Run: headless pygame with SDL's dummy video driver; simulated clock (each Clock.tick advances the game by its frame time, no real sleeping); random seed 0; keys injected as events and as key.get_pressed() state; mouse plan: one left click at the window centre at the start of phase 2, then a move to the lower-right quarter at the start of phase 3; restart key R tapped at the start of phases 3 and 4.
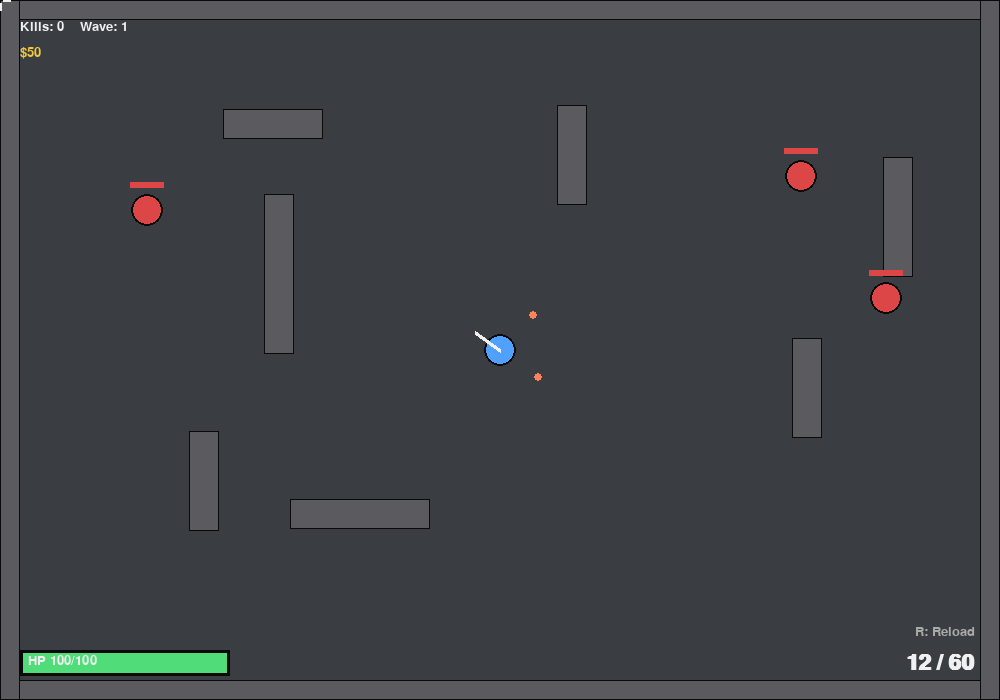
Frame 1 of 4 · flips 1–60 · no input
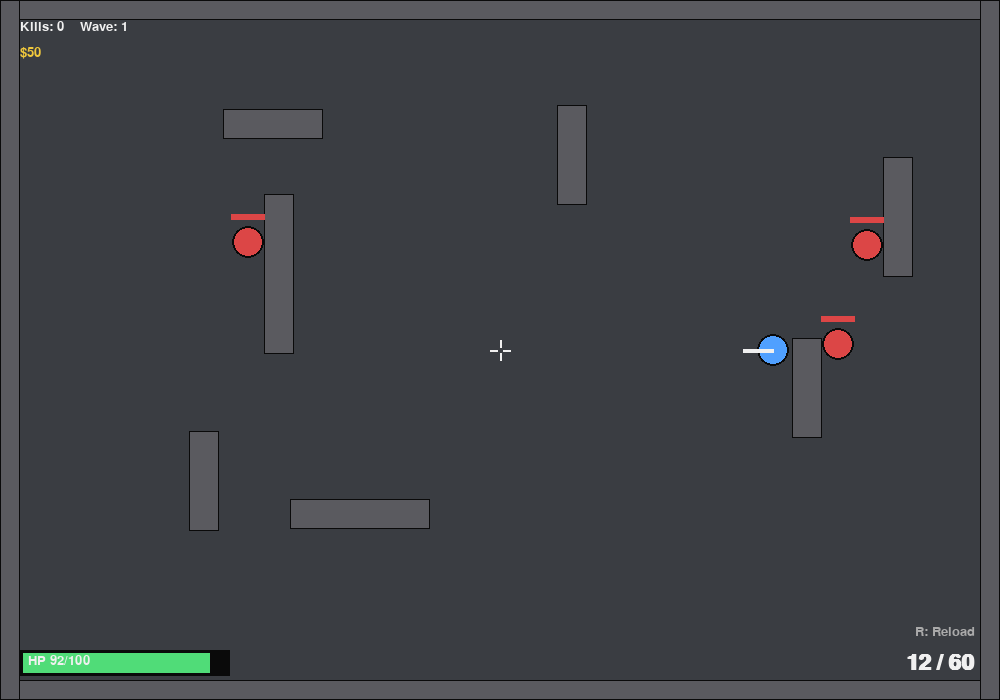
Frame 2 of 4 · flips 61–180 · clicked the window centre · tapped SPACE, RETURN · held RIGHT (→), D
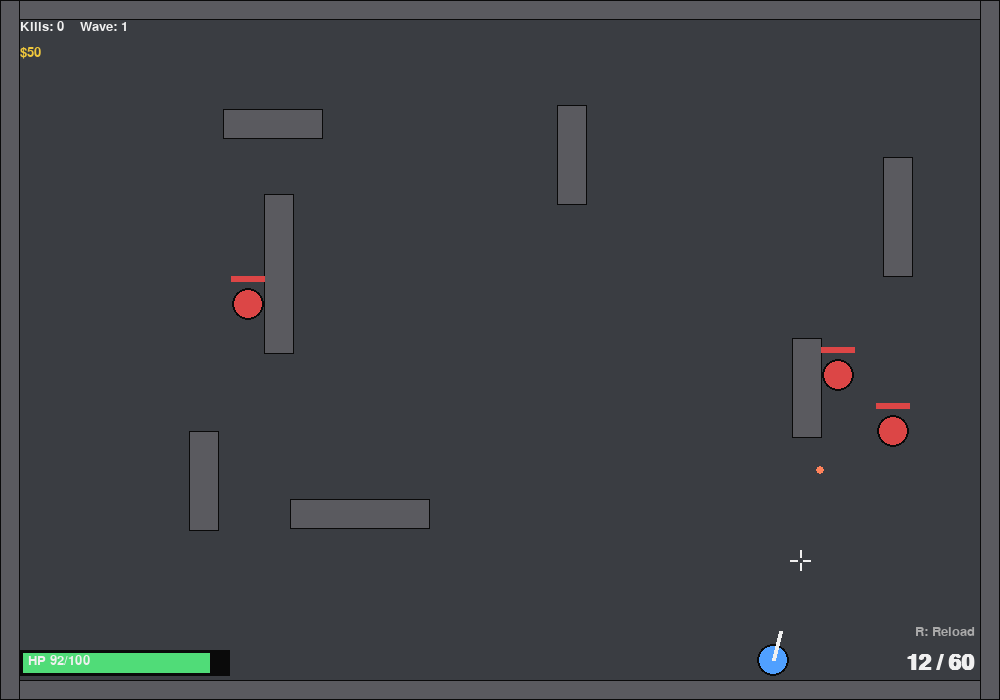
Frame 3 of 4 · flips 181–300 · moved the mouse to the lower-right quarter · tapped R · held DOWN (↓), S
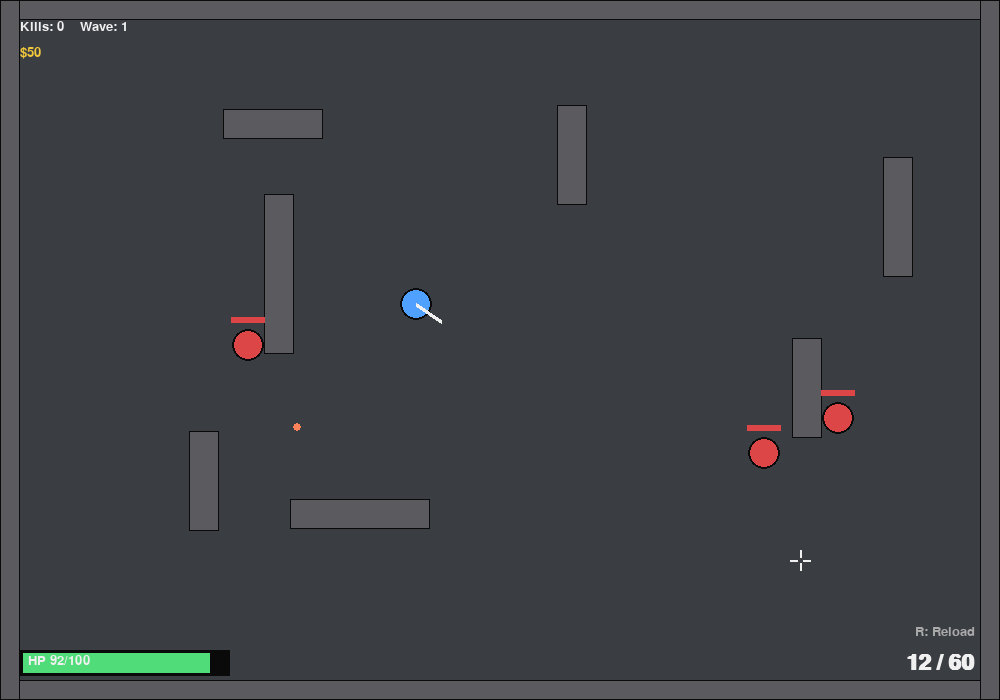
Frame 4 of 4 · flips 301–420 · tapped R · held LEFT (←), A, UP (↑), W

The pygame program that drew these frames:

"""
Counter-Strike style top-down shooter built with Pygame.

Controls:
    WASD        - Move
    Mouse       - Aim
    Left Click  - Shoot
    R           - Restart after death
    ESC         - Quit

Run:
    pip install pygame
    python cs_pygame.py
"""

import pygame
import random
import math
import sys

# ----------------------------------------------------------------------
# Setup
# ----------------------------------------------------------------------
pygame.init()

WIDTH, HEIGHT = 1000, 700
screen = pygame.display.set_mode((WIDTH, HEIGHT))
pygame.display.set_caption("Py-Strike")
clock = pygame.time.Clock()
FPS = 60

font_small = pygame.font.SysFont("consolas", 20)
font_big = pygame.font.SysFont("consolas", 60, bold=True)
font_med = pygame.font.SysFont("consolas", 32, bold=True)

# Colors
BG_COLOR = (40, 42, 46)
FLOOR_COLOR = (58, 61, 66)
WALL_COLOR = (90, 90, 95)
PLAYER_COLOR = (80, 160, 255)
ENEMY_COLOR = (220, 70, 70)
BULLET_COLOR = (255, 230, 120)
ENEMY_BULLET_COLOR = (255, 130, 90)
WHITE = (240, 240, 240)
GREEN = (80, 220, 120)
RED = (220, 70, 70)
BLACK = (10, 10, 10)
GOLD = (240, 200, 60)
AMMO_CRATE_COLOR = (210, 170, 60)
SHOP_BG = (25, 26, 30)


# ----------------------------------------------------------------------
# Walls / Map
# ----------------------------------------------------------------------
def generate_walls():
    """Randomized border + interior cover layout. Leaves a clear zone in the
    center so the player never spawns inside a wall."""
    walls = []
    border = 20
    walls.append(pygame.Rect(0, 0, WIDTH, border))
    walls.append(pygame.Rect(0, HEIGHT - border, WIDTH, border))
    walls.append(pygame.Rect(0, 0, border, HEIGHT))
    walls.append(pygame.Rect(WIDTH - border, 0, border, HEIGHT))

    center_clear = pygame.Rect(WIDTH // 2 - 100, HEIGHT // 2 - 100, 200, 200)
    thickness = 30
    lengths = [100, 120, 140, 160, 180]

    placed = []
    target_pieces = random.randint(6, 10)
    attempts = 0
    while len(placed) < target_pieces and attempts < 300:
        attempts += 1
        length = random.choice(lengths)
        horizontal = random.choice([True, False])
        if horizontal:
            x = random.randint(70, WIDTH - 70 - length)
            y = random.randint(70, HEIGHT - 70 - thickness)
            rect = pygame.Rect(x, y, length, thickness)
        else:
            x = random.randint(70, WIDTH - 70 - thickness)
            y = random.randint(70, HEIGHT - 70 - length)
            rect = pygame.Rect(x, y, thickness, length)

        if rect.colliderect(center_clear):
            continue
        if any(rect.inflate(50, 50).colliderect(p) for p in placed):
            continue
        placed.append(rect)

    walls.extend(placed)
    return walls


WALLS = generate_walls()


def collides_wall(rect):
    for w in WALLS:
        if rect.colliderect(w):
            return True
    return False


def line_hits_wall(x1, y1, x2, y2):
    """Cheap segment vs wall check by sampling points along the line."""
    dist = math.hypot(x2 - x1, y2 - y1)
    steps = max(1, int(dist / 8))
    for i in range(steps + 1):
        t = i / steps
        px, py = x1 + (x2 - x1) * t, y1 + (y2 - y1) * t
        for w in WALLS:
            if w.collidepoint(px, py):
                return True
    return False


# ----------------------------------------------------------------------
# Entities
# ----------------------------------------------------------------------
class Bullet:
    def __init__(self, x, y, angle, owner, speed=14, color=BULLET_COLOR, damage=20):
        self.x = x
        self.y = y
        self.angle = angle
        self.speed = speed
        self.owner = owner  # "player" or "enemy"
        self.color = color
        self.damage = damage
        self.radius = 4
        self.alive = True

    def update(self):
        self.x += math.cos(self.angle) * self.speed
        self.y += math.sin(self.angle) * self.speed
        if self.x < 0 or self.x > WIDTH or self.y < 0 or self.y > HEIGHT:
            self.alive = False
            return
        for w in WALLS:
            if w.collidepoint(self.x, self.y):
                self.alive = False
                return

    def draw(self, surf):
        pygame.draw.circle(surf, self.color, (int(self.x), int(self.y)), self.radius)

    def rect(self):
        return pygame.Rect(self.x - self.radius, self.y - self.radius,
                            self.radius * 2, self.radius * 2)


class Player:
    def __init__(self, x, y):
        self.x = x
        self.y = y
        self.radius = 16
        self.speed = 4.2
        self.hp = 100
        self.max_hp = 100
        self.ammo = 12
        self.mag_size = 12
        self.reserve = 60
        self.reloading = False
        self.reload_timer = 0
        self.reload_time = 60
        self.fire_cooldown = 0
        self.fire_rate = 10  # frames between shots
        self.kills = 0
        self.angle = 0
        self.money = 50

    def rect(self):
        return pygame.Rect(self.x - self.radius, self.y - self.radius,
                            self.radius * 2, self.radius * 2)

    def move(self, keys):
        dx = dy = 0
        if keys[pygame.K_w]:
            dy -= 1
        if keys[pygame.K_s]:
            dy += 1
        if keys[pygame.K_a]:
            dx -= 1
        if keys[pygame.K_d]:
            dx += 1
        if dx != 0 and dy != 0:
            dx *= 0.7071
            dy *= 0.7071

        new_x = self.x + dx * self.speed
        new_y = self.y + dy * self.speed

        test_rect = pygame.Rect(new_x - self.radius, self.y - self.radius,
                                 self.radius * 2, self.radius * 2)
        if not collides_wall(test_rect):
            self.x = new_x
        test_rect = pygame.Rect(self.x - self.radius, new_y - self.radius,
                                 self.radius * 2, self.radius * 2)
        if not collides_wall(test_rect):
            self.y = new_y

    def update(self, mouse_pos):
        self.angle = math.atan2(mouse_pos[1] - self.y, mouse_pos[0] - self.x)
        if self.fire_cooldown > 0:
            self.fire_cooldown -= 1

        if self.reloading:
            self.reload_timer -= 1
            if self.reload_timer <= 0:
                needed = self.mag_size - self.ammo
                take = min(needed, self.reserve)
                self.ammo += take
                self.reserve -= take
                self.reloading = False

    def try_shoot(self, bullets):
        if self.reloading or self.fire_cooldown > 0 or self.ammo <= 0:
            return
        self.ammo -= 1
        self.fire_cooldown = self.fire_rate
        spread = random.uniform(-0.03, 0.03)
        bx = self.x + math.cos(self.angle) * (self.radius + 5)
        by = self.y + math.sin(self.angle) * (self.radius + 5)
        bullets.append(Bullet(bx, by, self.angle + spread, "player"))

    def try_reload(self):
        if not self.reloading and self.ammo < self.mag_size and self.reserve > 0:
            self.reloading = True
            self.reload_timer = self.reload_time

    def draw(self, surf):
        pygame.draw.circle(surf, PLAYER_COLOR, (int(self.x), int(self.y)), self.radius)
        pygame.draw.circle(surf, BLACK, (int(self.x), int(self.y)), self.radius, 2)
        # gun barrel
        gx = self.x + math.cos(self.angle) * (self.radius + 14)
        gy = self.y + math.sin(self.angle) * (self.radius + 14)
        pygame.draw.line(surf, WHITE, (self.x, self.y), (gx, gy), 4)


class Enemy:
    def __init__(self, x, y):
        self.x = x
        self.y = y
        self.radius = 16
        self.speed = 1.8
        self.hp = 60
        self.max_hp = 60
        self.fire_cooldown = random.randint(20, 60)
        self.state_timer = 0
        self.strafe_dir = random.choice([-1, 1])
        self.alive = True

    def rect(self):
        return pygame.Rect(self.x - self.radius, self.y - self.radius,
                            self.radius * 2, self.radius * 2)

    def update(self, player, bullets):
        dist = math.hypot(player.x - self.x, player.y - self.y)
        angle_to_player = math.atan2(player.y - self.y, player.x - self.x)
        can_see = not line_hits_wall(self.x, self.y, player.x, player.y)

        # Movement: approach until mid range, then strafe
        if can_see:
            if dist > 260:
                dx = math.cos(angle_to_player) * self.speed
                dy = math.sin(angle_to_player) * self.speed
            elif dist < 140:
                dx = -math.cos(angle_to_player) * self.speed
                dy = -math.sin(angle_to_player) * self.speed
            else:
                perp = angle_to_player + math.pi / 2
                dx = math.cos(perp) * self.speed * self.strafe_dir
                dy = math.sin(perp) * self.speed * self.strafe_dir
        else:
            dx = math.cos(angle_to_player) * self.speed * 0.6
            dy = math.sin(angle_to_player) * self.speed * 0.6

        self.state_timer -= 1
        if self.state_timer <= 0:
            self.strafe_dir = random.choice([-1, 1])
            self.state_timer = random.randint(40, 100)

        new_x = self.x + dx
        new_y = self.y + dy
        test_rect = pygame.Rect(new_x - self.radius, self.y - self.radius,
                                 self.radius * 2, self.radius * 2)
        if not collides_wall(test_rect):
            self.x = new_x
        test_rect = pygame.Rect(self.x - self.radius, new_y - self.radius,
                                 self.radius * 2, self.radius * 2)
        if not collides_wall(test_rect):
            self.y = new_y

        # keep on screen
        self.x = max(30, min(WIDTH - 30, self.x))
        self.y = max(30, min(HEIGHT - 30, self.y))

        # Shooting
        if self.fire_cooldown > 0:
            self.fire_cooldown -= 1
        elif can_see and dist < 500:
            self.fire_cooldown = random.randint(45, 90)
            spread = random.uniform(-0.09, 0.09)
            bx = self.x + math.cos(angle_to_player) * (self.radius + 5)
            by = self.y + math.sin(angle_to_player) * (self.radius + 5)
            bullets.append(Bullet(bx, by, angle_to_player + spread, "enemy",
                                   speed=10, color=ENEMY_BULLET_COLOR, damage=8))

    def draw(self, surf):
        pygame.draw.circle(surf, ENEMY_COLOR, (int(self.x), int(self.y)), self.radius)
        pygame.draw.circle(surf, BLACK, (int(self.x), int(self.y)), self.radius, 2)
        # health bar
        bar_w = 34
        hp_ratio = max(0, self.hp / self.max_hp)
        pygame.draw.rect(surf, BLACK, (self.x - bar_w / 2, self.y - self.radius - 12, bar_w, 6))
        pygame.draw.rect(surf, RED, (self.x - bar_w / 2, self.y - self.radius - 12, bar_w * hp_ratio, 6))


class AmmoPickup:
    """A random ammo crate dropped each wave. Walk over it to collect."""
    def __init__(self, x, y, amount):
        self.x = x
        self.y = y
        self.amount = amount
        self.radius = 12
        self.bob = random.uniform(0, math.pi * 2)

    def rect(self):
        return pygame.Rect(self.x - self.radius, self.y - self.radius,
                            self.radius * 2, self.radius * 2)

    def draw(self, surf):
        self.bob += 0.08
        offset = math.sin(self.bob) * 3
        r = pygame.Rect(self.x - 14, self.y - 10 + offset, 28, 20)
        pygame.draw.rect(surf, AMMO_CRATE_COLOR, r, border_radius=3)
        pygame.draw.rect(surf, BLACK, r, 2, border_radius=3)
        txt = font_small.render(str(self.amount), True, BLACK)
        surf.blit(txt, (self.x - txt.get_width() / 2, self.y - 9 + offset))


# ----------------------------------------------------------------------
# Spawning
# ----------------------------------------------------------------------
def spawn_pickup():
    for _ in range(30):
        x = random.randint(60, WIDTH - 60)
        y = random.randint(60, HEIGHT - 60)
        r = pygame.Rect(x - 14, y - 14, 28, 28)
        if not collides_wall(r):
            amount = random.choice([10, 15, 20, 25, 30])
            return AmmoPickup(x, y, amount)
    return AmmoPickup(WIDTH // 2, HEIGHT // 2, 15)


def spawn_enemy():
    for _ in range(30):
        x = random.randint(60, WIDTH - 60)
        y = random.randint(60, HEIGHT - 60)
        r = pygame.Rect(x - 16, y - 16, 32, 32)
        if not collides_wall(r) and math.hypot(x - player.x, y - player.y) > 220:
            return Enemy(x, y)
    return Enemy(WIDTH - 60, 60)


def draw_map(surf):
    surf.fill(FLOOR_COLOR)
    for w in WALLS:
        pygame.draw.rect(surf, WALL_COLOR, w)
        pygame.draw.rect(surf, BLACK, w, 1)


def draw_hud(surf, player, wave):
    # Health bar
    pygame.draw.rect(surf, BLACK, (20, HEIGHT - 50, 210, 26))
    hp_ratio = max(0, player.hp / player.max_hp)
    color = GREEN if hp_ratio > 0.3 else RED
    pygame.draw.rect(surf, color, (23, HEIGHT - 47, 204 * hp_ratio, 20))
    hp_text = font_small.render(f"HP {max(0, int(player.hp))}/{player.max_hp}", True, WHITE)
    surf.blit(hp_text, (28, HEIGHT - 46))

    # Ammo
    ammo_str = "RELOADING..." if player.reloading else f"{player.ammo} / {player.reserve}"
    ammo_text = font_med.render(ammo_str, True, WHITE)
    surf.blit(ammo_text, (WIDTH - ammo_text.get_width() - 25, HEIGHT - 48))

    # Kills / wave / money
    k_text = font_small.render(f"Kills: {player.kills}    Wave: {wave}", True, WHITE)
    surf.blit(k_text, (20, 20))
    m_text = font_small.render(f"${player.money}", True, GOLD)
    surf.blit(m_text, (20, 46))

    # crosshair helper text
    reload_hint = font_small.render("R: Reload", True, (170, 170, 170))
    surf.blit(reload_hint, (WIDTH - reload_hint.get_width() - 25, HEIGHT - 75))


def draw_crosshair(surf, pos):
    x, y = pos
    pygame.draw.line(surf, WHITE, (x - 10, y), (x - 3, y), 2)
    pygame.draw.line(surf, WHITE, (x + 3, y), (x + 10, y), 2)
    pygame.draw.line(surf, WHITE, (x, y - 10), (x, y - 3), 2)
    pygame.draw.line(surf, WHITE, (x, y + 3), (x, y + 10), 2)


SHOP_ITEMS = [
    {"key": "1", "name": "Buy 30 Ammo", "cost": 25},
    {"key": "2", "name": "Heal 50 HP", "cost": 30},
    {"key": "3", "name": "+1 Mag Size (perm)", "cost": 120},
    {"key": "4", "name": "Faster Fire Rate", "cost": 150},
]


def draw_shop(surf, player, wave):
    overlay = pygame.Surface((WIDTH, HEIGHT), pygame.SRCALPHA)
    overlay.fill((0, 0, 0, 180))
    surf.blit(overlay, (0, 0))

    title = font_big.render(f"WAVE {wave - 1} CLEARED", True, GREEN)
    surf.blit(title, (WIDTH / 2 - title.get_width() / 2, 90))

    sub = font_small.render(f"You have ${player.money}", True, GOLD)
    surf.blit(sub, (WIDTH / 2 - sub.get_width() / 2, 160))

    box_w, box_h = 480, 260
    box_x, box_y = WIDTH / 2 - box_w / 2, 220
    pygame.draw.rect(surf, SHOP_BG, (box_x, box_y, box_w, box_h), border_radius=8)
    pygame.draw.rect(surf, WHITE, (box_x, box_y, box_w, box_h), 2, border_radius=8)

    y = box_y + 25
    for item in SHOP_ITEMS:
        line = font_small.render(
            f"[{item['key']}]  {item['name']}  -  ${item['cost']}", True, WHITE)
        surf.blit(line, (box_x + 25, y))
        y += 42

    hint = font_med.render("ENTER: Next Wave", True, GREEN)
    surf.blit(hint, (WIDTH / 2 - hint.get_width() / 2, box_y + box_h + 25))


def reset_game():
    global player, enemies, bullets, pickups, wave, game_over, spawn_timer, shop_open, WALLS
    WALLS = generate_walls()
    player = Player(WIDTH // 2, HEIGHT // 2)
    enemies = []
    bullets = []
    pickups = []
    wave = 1
    game_over = False
    spawn_timer = 0
    shop_open = False
    for _ in range(3):
        enemies.append(spawn_enemy())


def start_next_wave():
    """Called when the player leaves the shop: new map, enemies, ammo, and a heal."""
    global wave, WALLS
    wave += 1
    WALLS = generate_walls()

    # re-place the player if the new layout put a wall on top of them
    if collides_wall(player.rect()):
        player.x, player.y = WIDTH // 2, HEIGHT // 2

    bullets.clear()
    pickups.clear()

    for _ in range(2 + wave):
        enemies.append(spawn_enemy())
    # random ammo crates for this wave
    for _ in range(random.randint(2, 3 + wave // 3)):
        pickups.append(spawn_pickup())
    # heal a bit every wave, free of charge
    player.hp = min(player.max_hp, player.hp + 25)


# ----------------------------------------------------------------------
# Main loop
# ----------------------------------------------------------------------
player = None
enemies = []
bullets = []
pickups = []
wave = 1
game_over = False
spawn_timer = 0
shop_open = False
reset_game()

pygame.mouse.set_visible(False)
shooting_held = False

running = True
while running:
    clock.tick(FPS)
    mouse_pos = pygame.mouse.get_pos()

    for event in pygame.event.get():
        if event.type == pygame.QUIT:
            running = False
        elif event.type == pygame.KEYDOWN:
            if event.key == pygame.K_ESCAPE:
                running = False
            if event.key == pygame.K_r:
                if game_over:
                    reset_game()
                elif not shop_open:
                    player.try_reload()

            if shop_open:
                if event.key in (pygame.K_RETURN, pygame.K_KP_ENTER, pygame.K_SPACE):
                    shop_open = False
                    start_next_wave()
                elif event.key == pygame.K_1 and player.money >= 25:
                    player.money -= 25
                    player.reserve += 30
                elif event.key == pygame.K_2 and player.money >= 30:
                    player.money -= 30
                    player.hp = min(player.max_hp, player.hp + 50)
                elif event.key == pygame.K_3 and player.money >= 120:
                    player.money -= 120
                    player.mag_size += 1
                    player.ammo += 1
                elif event.key == pygame.K_4 and player.money >= 150:
                    player.money -= 150
                    player.fire_rate = max(3, player.fire_rate - 2)
        elif event.type == pygame.MOUSEBUTTONDOWN and event.button == 1:
            shooting_held = True
        elif event.type == pygame.MOUSEBUTTONUP and event.button == 1:
            shooting_held = False

    if not game_over and not shop_open:
        keys = pygame.key.get_pressed()
        player.move(keys)
        player.update(mouse_pos)

        if shooting_held:
            player.try_shoot(bullets)

        for e in enemies:
            e.update(player, bullets)

        for b in bullets:
            b.update()

        # bullet collisions
        for b in bullets[:]:
            if not b.alive:
                bullets.remove(b)
                continue
            if b.owner == "player":
                for e in enemies[:]:
                    if e.rect().collidepoint(b.x, b.y):
                        e.hp -= b.damage
                        b.alive = False
                        if e.hp <= 0:
                            enemies.remove(e)
                            player.kills += 1
                        break
            elif b.owner == "enemy":
                if player.rect().collidepoint(b.x, b.y):
                    player.hp -= b.damage
                    b.alive = False

        bullets = [b for b in bullets if b.alive]

        # ammo pickup collection
        for p in pickups[:]:
            if player.rect().colliderect(p.rect()):
                player.reserve += p.amount
                pickups.remove(p)

        if player.hp <= 0:
            game_over = True

        # wave cleared -> open shop instead of instantly spawning next wave
        if len(enemies) == 0 and not shop_open:
            shop_open = True

    # ---------------- draw ----------------
    draw_map(screen)
    for w_ in WALLS[4:]:
        pass  # walls already drawn in draw_map

    for p in pickups:
        p.draw(screen)
    for b in bullets:
        b.draw(screen)
    for e in enemies:
        e.draw(screen)
    if player.hp > 0:
        player.draw(screen)

    draw_hud(screen, player, wave)
    draw_crosshair(screen, mouse_pos)

    if shop_open and not game_over:
        draw_shop(screen, player, wave)

    if game_over:
        overlay = pygame.Surface((WIDTH, HEIGHT), pygame.SRCALPHA)
        overlay.fill((0, 0, 0, 160))
        screen.blit(overlay, (0, 0))
        go_text = font_big.render("YOU DIED", True, RED)
        screen.blit(go_text, (WIDTH / 2 - go_text.get_width() / 2, HEIGHT / 2 - 80))
        stat_text = font_med.render(f"Kills: {player.kills}   Wave reached: {wave}", True, WHITE)
        screen.blit(stat_text, (WIDTH / 2 - stat_text.get_width() / 2, HEIGHT / 2))
        hint_text = font_small.render("Press R to restart, ESC to quit", True, (200, 200, 200))
        screen.blit(hint_text, (WIDTH / 2 - hint_text.get_width() / 2, HEIGHT / 2 + 60))

    pygame.display.flip()

pygame.quit()
sys.exit()
